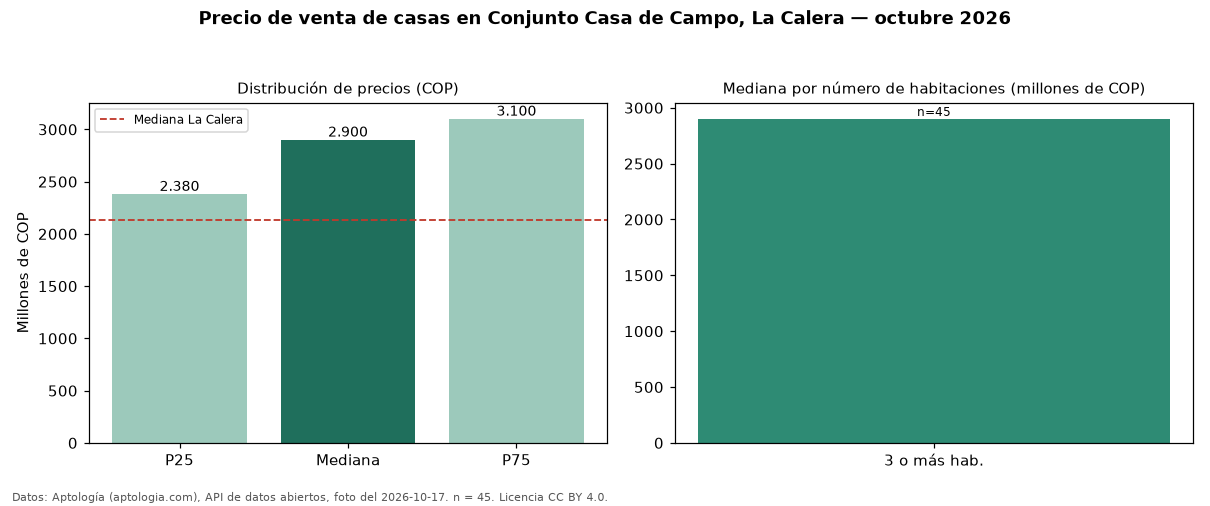

Values plotted in this chart, from the file beside it:
seccion, metrica, valor_cop, n
precio, p25, 2380000000, 45
precio, mediana, 2900000000, 45
precio, p75, 3100000000, 45
precio, minimo, 680000000, 45
precio, maximo, 4500000000, 45
parqueadero, avisos_con_parqueadero, 32, 45
parqueadero, mediana_con_parqueadero, 2900000000, 32
habitaciones, 3+, 2900000000, 45
ciudad, mediana_ciudad, 2130000000, 
fuente, fecha_foto, 2026-10-17, 
fuente, atribucion, https://www.aptologia.com/casas-en-venta…, 
